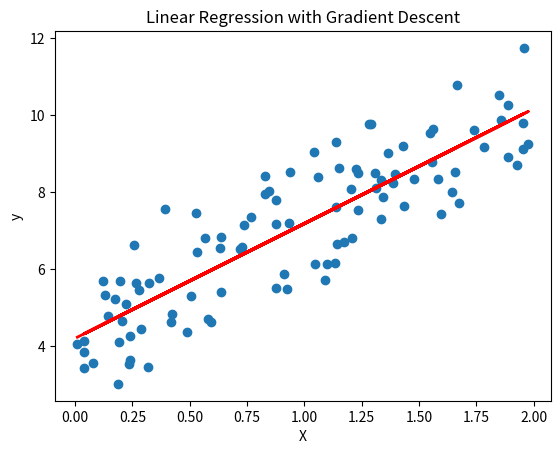

This figure's Python source:
import numpy as np
import matplotlib.pyplot as plt

# Generate some synthetic data
np.random.seed(0)
X = 2 * np.random.rand(100, 1)
y = 4 + 3 * X + np.random.randn(100, 1)

# Add bias term (intercept)
X_b = np.c_[np.ones((X.shape[0], 1)), X]  # add x0 = 1 to each instance

# Gradient Descent function
def gradient_descent(X, y, learning_rate=0.01, n_iterations=1000):
    m = len(y)
    theta = np.random.randn(2, 1)  # random initialization
    for iteration in range(n_iterations):
        gradients = 2/m * X_b.T.dot(X_b.dot(theta) - y)
        theta -= learning_rate * gradients
    return theta

# Run gradient descent
theta_best = gradient_descent(X_b, y)

# Print the results
print("Estimated parameters (theta):", theta_best)

# Plotting the results
plt.scatter(X, y)
plt.plot(X, X_b.dot(theta_best), color='red', linewidth=2)
plt.xlabel("X")
plt.ylabel("y")
plt.title("Linear Regression with Gradient Descent")
plt.show()
